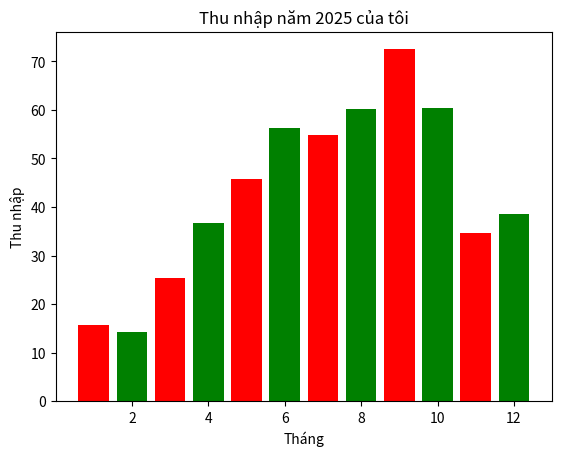

The matplotlib source for this figure:
# Vẽ biểu đồ cột thể hiện thu nhập từng tháng của bạn trong Python
import matplotlib.pyplot as pp
import numpy as np

months = np.array([1, 2, 3, 4, 5, 6, 7, 8, 9, 10, 11, 12])
incomes = np.array([15.6, 14.2, 25.4, 36.6, 45.7, 56.3, 54.8, 60.1, 72.5, 60.4, 34.6, 38.5])
pp.bar(months, incomes, color=['red', 'green'])
pp.xlabel('Tháng')
pp.ylabel('Thu nhập')
pp.title('Thu nhập năm 2025 của tôi')
pp.show()